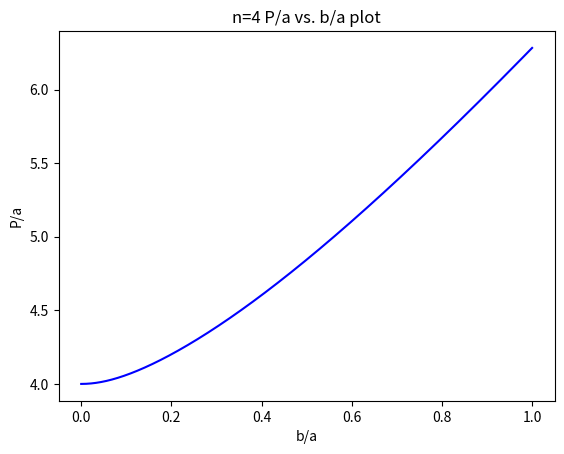

Here is the Python script that generated this plot:
import matplotlib.pyplot as plt
import numpy as np
import math

def func(theta,b):
    f_theta = math.sqrt( 1.0 - (1.0 - b**2)*(math.sin(theta))**2 )
    #print(f_theta)
    return(f_theta)

#b_lst = [.25,.5,.75]

w1 = 0.652145
w2 = 0.652145
w3 = 0.347855
w4 = 0.347855

#theta1 = ((math.pi*0.5)/2) + (((math.pi*0.5)/2)*((1/3)**0.5))
#theta2 = ((math.pi*0.5)/2) + (((math.pi*0.5)/2)*(-((1/3)**0.5)))

#mid = (0 + math.pi/2)/2   # = pi/4
#half = (math.pi/2 - 0)/2  # = pi/4
theta1 = ((0 + math.pi/2)/2) + ((math.pi/2 - 0)/2)*(-.339981)
theta2 = ((0 + math.pi/2)/2) + ((math.pi/2 - 0)/2)*(.339981)
theta3 = ((0 + math.pi/2)/2) + ((math.pi/2 - 0)/2)*(-.861136)
theta4 = ((0 + math.pi/2)/2) + ((math.pi/2 - 0)/2)*(.861136)
#theta5 = ((0 + math.pi/2)/2) + ((math.pi/2 - 0)/2)*(.661209)
#theta6 = ((0 + math.pi/2)/2) + ((math.pi/2 - 0)/2)*(.93247)

#print("thetas")
#print(theta1)
#print(theta2)
#print(theta3)
#print(theta4)

a=1
b_list = []
approx_P_a = []
real_P_a = []

b_values = np.arange(0, 1.001, 0.001).tolist()
for b in b_values:
    b_list.append(b)
    #print("for b at:" + str(b))
    per_exact = 4*(math.pi/4)*(w1*func(theta1,b) + w2*func(theta2,b) + w3*func(theta3,b) + w4*func(theta4,b))
    real_P_a.append(per_exact)
    per_approx = math.sqrt(2)*math.pi*math.sqrt((a**2) + (b**2))
    approx_P_a.append(per_approx)
    #print(per_approx-per_exact)
    if (per_approx-per_exact)<(0.01):
        print(b)
    #print(per)

# Create the plot
plt.plot(b_list, real_P_a, color='blue', label='exact')
#plt.plot(b_list, approx_P_a, linestyle='--', color = 'red', label='approx')
# Add labels and title
plt.xlabel("b/a")
plt.ylabel("P/a")
plt.title("n=4 P/a vs. b/a plot")

# Add grid lines
#plt.grid(True)
#plt.legend()
# Show the plot
plt.show()